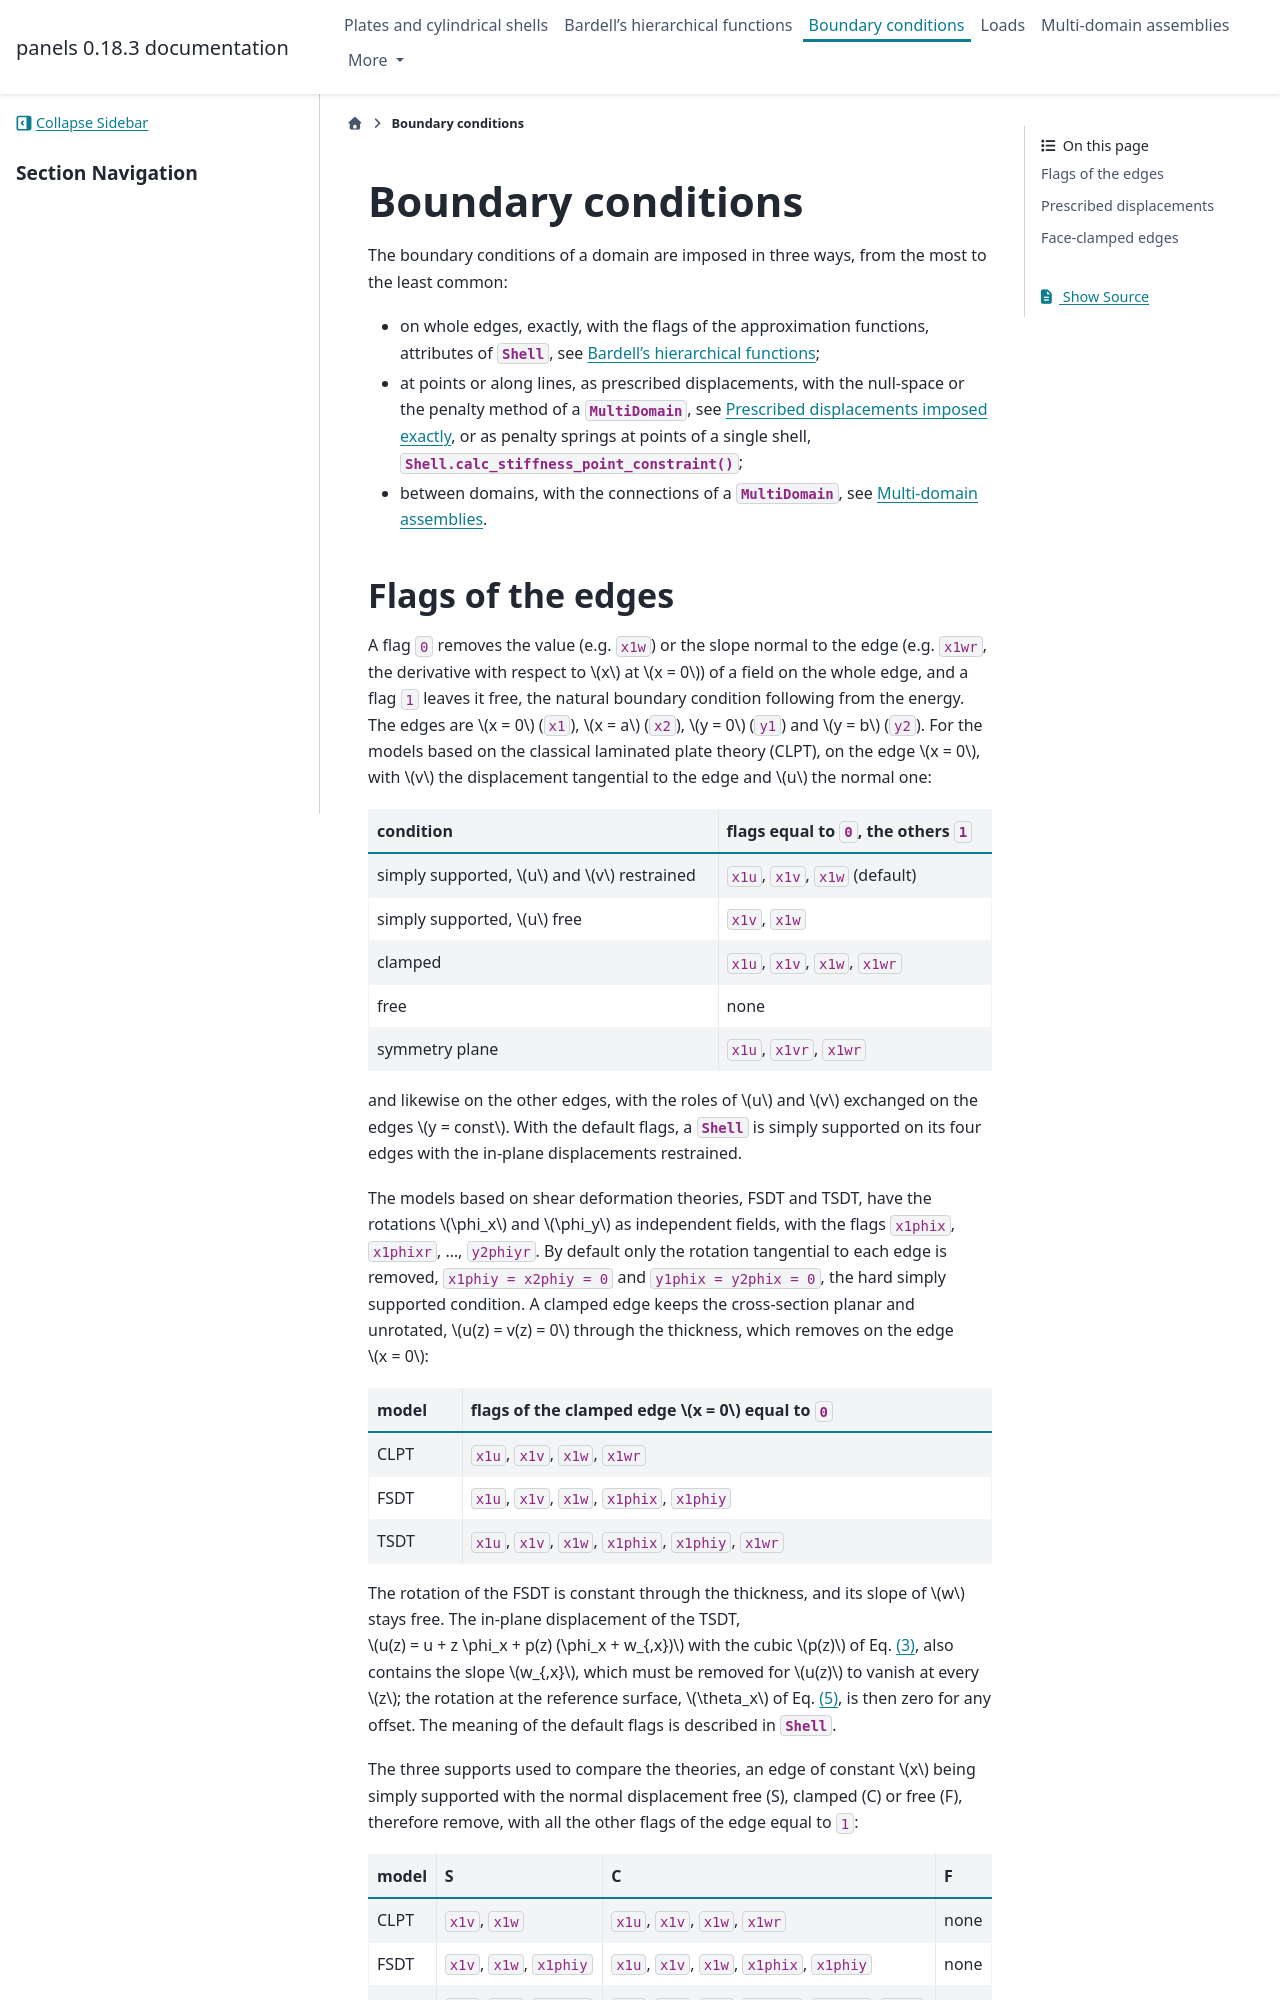

repository: saullocastro/panels · page: boundary_conditions.html · generator: sphinx

.. _boundary_conditions:

Boundary conditions
===================

The boundary conditions of a domain are imposed in three ways, from the most
to the least common:

- on whole edges, exactly, with the flags of the approximation functions,
  attributes of :class:`.Shell`, see :ref:`theory_func_bardell`;
- at points or along lines, as prescribed displacements, with the
  null-space or the penalty method of a :class:`.MultiDomain`, see
  :ref:`null_space_pd`, or as penalty springs at points of a single shell,
  :meth:`.Shell.calc_stiffness_point_constraint`;
- between domains, with the connections of a :class:`.MultiDomain`, see
  :ref:`multidomain_overview`.
